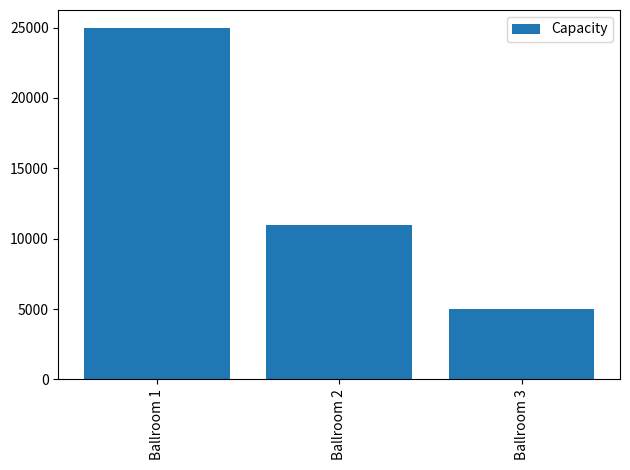
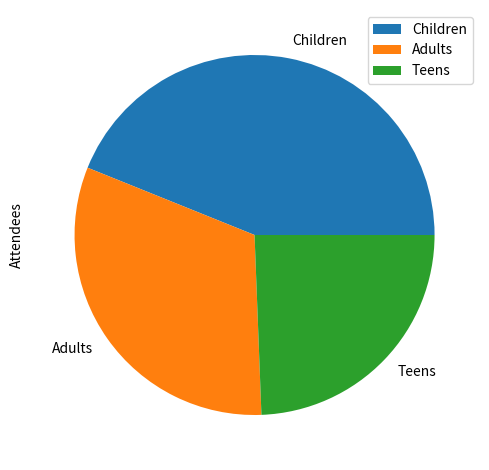

Generate these figures, in order, with matplotlib:
# PA_PandasGraphics.py
import pandas as pd
import matplotlib.pyplot as plt

def main():
    student_id = "Brosal3735"
    print(student_id)
    print()

    ballroom_names = ["Ballroom 1", "Ballroom 2", "Ballroom 3"]
    ballroom_capacity = [25000, 11000, 5000]

    demo_labels = ["Children", "Adults", "Teens"]
    demo_counts = [18000, 13000, 10000]

    df_capacity = pd.DataFrame({"Names": ballroom_names, "Capacity": ballroom_capacity})
    print(df_capacity)
    print()

    # Bar chart
    fig1 = plt.figure()
    plt.bar(ballroom_names, ballroom_capacity, label="Capacity")
    plt.legend()
    plt.xticks(rotation=90)
    plt.tight_layout()
    plt.show()          # Close this window to continue
    plt.close(fig1)     # Important in IDLE

    # Pie chart
    fig2 = plt.figure()
    plt.pie(demo_counts, labels=demo_labels)
    plt.ylabel("Attendees")
    plt.legend(demo_labels, loc="upper right")
    plt.tight_layout()
    plt.show()
    plt.close(fig2)

if __name__ == "__main__":
    main()
